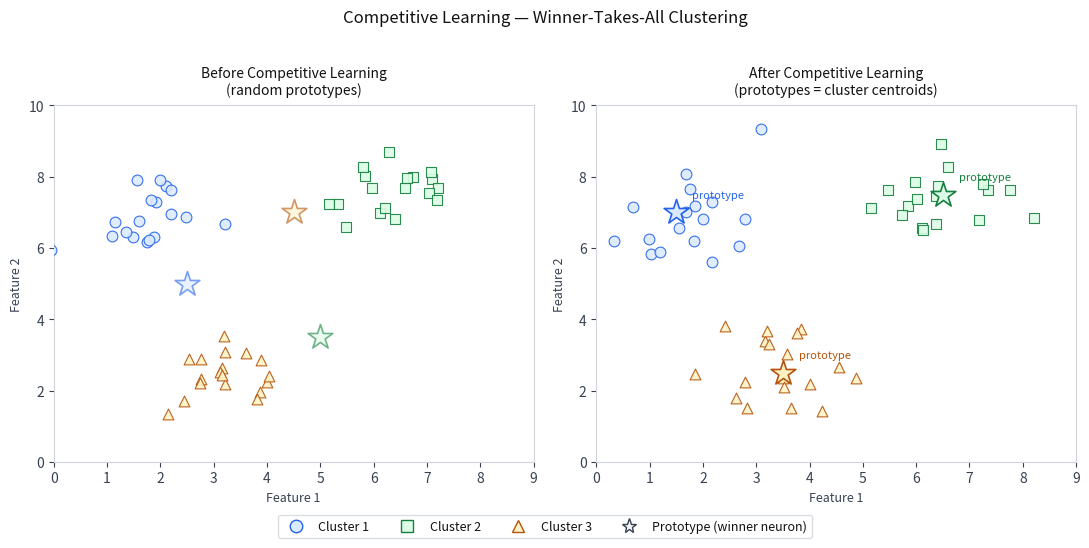

The matplotlib source for this figure: (Note: this script raises an exception after producing the figure.)
import matplotlib.pyplot as plt
import numpy as np
import os
from matplotlib.lines import Line2D

rng = np.random.default_rng(42)

clusters = [
    (1.5, 7.0, '#dbeafe', '#2563eb', 'o', 'Cluster 1'),
    (6.5, 7.5, '#dcfce7', '#15803d', 's', 'Cluster 2'),
    (3.5, 2.5, '#fef3c7', '#b45309', '^', 'Cluster 3'),
]

fig, axes = plt.subplots(1, 2, figsize=(11, 5))
fig.patch.set_facecolor('white')

for ax, (title, show_prototypes) in zip(axes, [
    ('Before Competitive Learning\n(random prototypes)', False),
    ('After Competitive Learning\n(prototypes = cluster centroids)', True),
]):
    ax.set_facecolor('white')

    for cx, cy, fill, border, marker, _ in clusters:
        pts = rng.normal(loc=[cx, cy], scale=0.8, size=(18, 2))
        ax.scatter(pts[:, 0], pts[:, 1], c=fill, marker=marker,
                   s=60, alpha=0.9, zorder=3, edgecolors=border, linewidths=0.8)

    if show_prototypes:
        for cx, cy, fill, border, marker, label in clusters:
            ax.scatter(cx, cy, c=fill, marker='*', s=350, zorder=5,
                       edgecolors=border, linewidths=1.2)
            ax.text(cx + 0.3, cy + 0.4, 'prototype', color=border, fontsize=8)
    else:
        rand_pts = [(2.5, 5.0), (5.0, 3.5), (4.5, 7.0)]
        for (rx, ry), (_, _, fill, border, _, _) in zip(rand_pts, clusters):
            ax.scatter(rx, ry, c=fill, marker='*', s=350, zorder=5,
                       edgecolors=border, linewidths=1.2, alpha=0.6)

    ax.set_xlim(0, 9)
    ax.set_ylim(0, 10)
    ax.set_xlabel('Feature 1', color='#374151', fontsize=9)
    ax.set_ylabel('Feature 2', color='#374151', fontsize=9)
    ax.tick_params(colors='#374151')
    for spine in ax.spines.values():
        spine.set_edgecolor('#d1d5db')
    ax.set_title(title, color='#111111', fontsize=10, pad=8)

legend_elements = [
    Line2D([0], [0], marker='o', color='w', markerfacecolor='#dbeafe',
           markeredgecolor='#2563eb', markersize=9, label='Cluster 1', linestyle='None'),
    Line2D([0], [0], marker='s', color='w', markerfacecolor='#dcfce7',
           markeredgecolor='#15803d', markersize=9, label='Cluster 2', linestyle='None'),
    Line2D([0], [0], marker='^', color='w', markerfacecolor='#fef3c7',
           markeredgecolor='#b45309', markersize=9, label='Cluster 3', linestyle='None'),
    Line2D([0], [0], marker='*', color='w', markerfacecolor='#f3f4f6',
           markeredgecolor='#374151', markersize=11, label='Prototype (winner neuron)', linestyle='None'),
]
fig.legend(handles=legend_elements, loc='lower center', ncol=4,
           facecolor='white', edgecolor='#d1d5db', labelcolor='#111111',
           fontsize=9, bbox_to_anchor=(0.5, -0.05))

fig.suptitle('Competitive Learning — Winner-Takes-All Clustering', color='#111111',
             fontsize=12, y=1.02)
plt.tight_layout()
out = os.path.join(os.path.dirname(__file__), '..', 'images', 'competitive_learning.png')
plt.savefig(out, dpi=150, bbox_inches='tight', facecolor='white', edgecolor='none')
plt.close()
